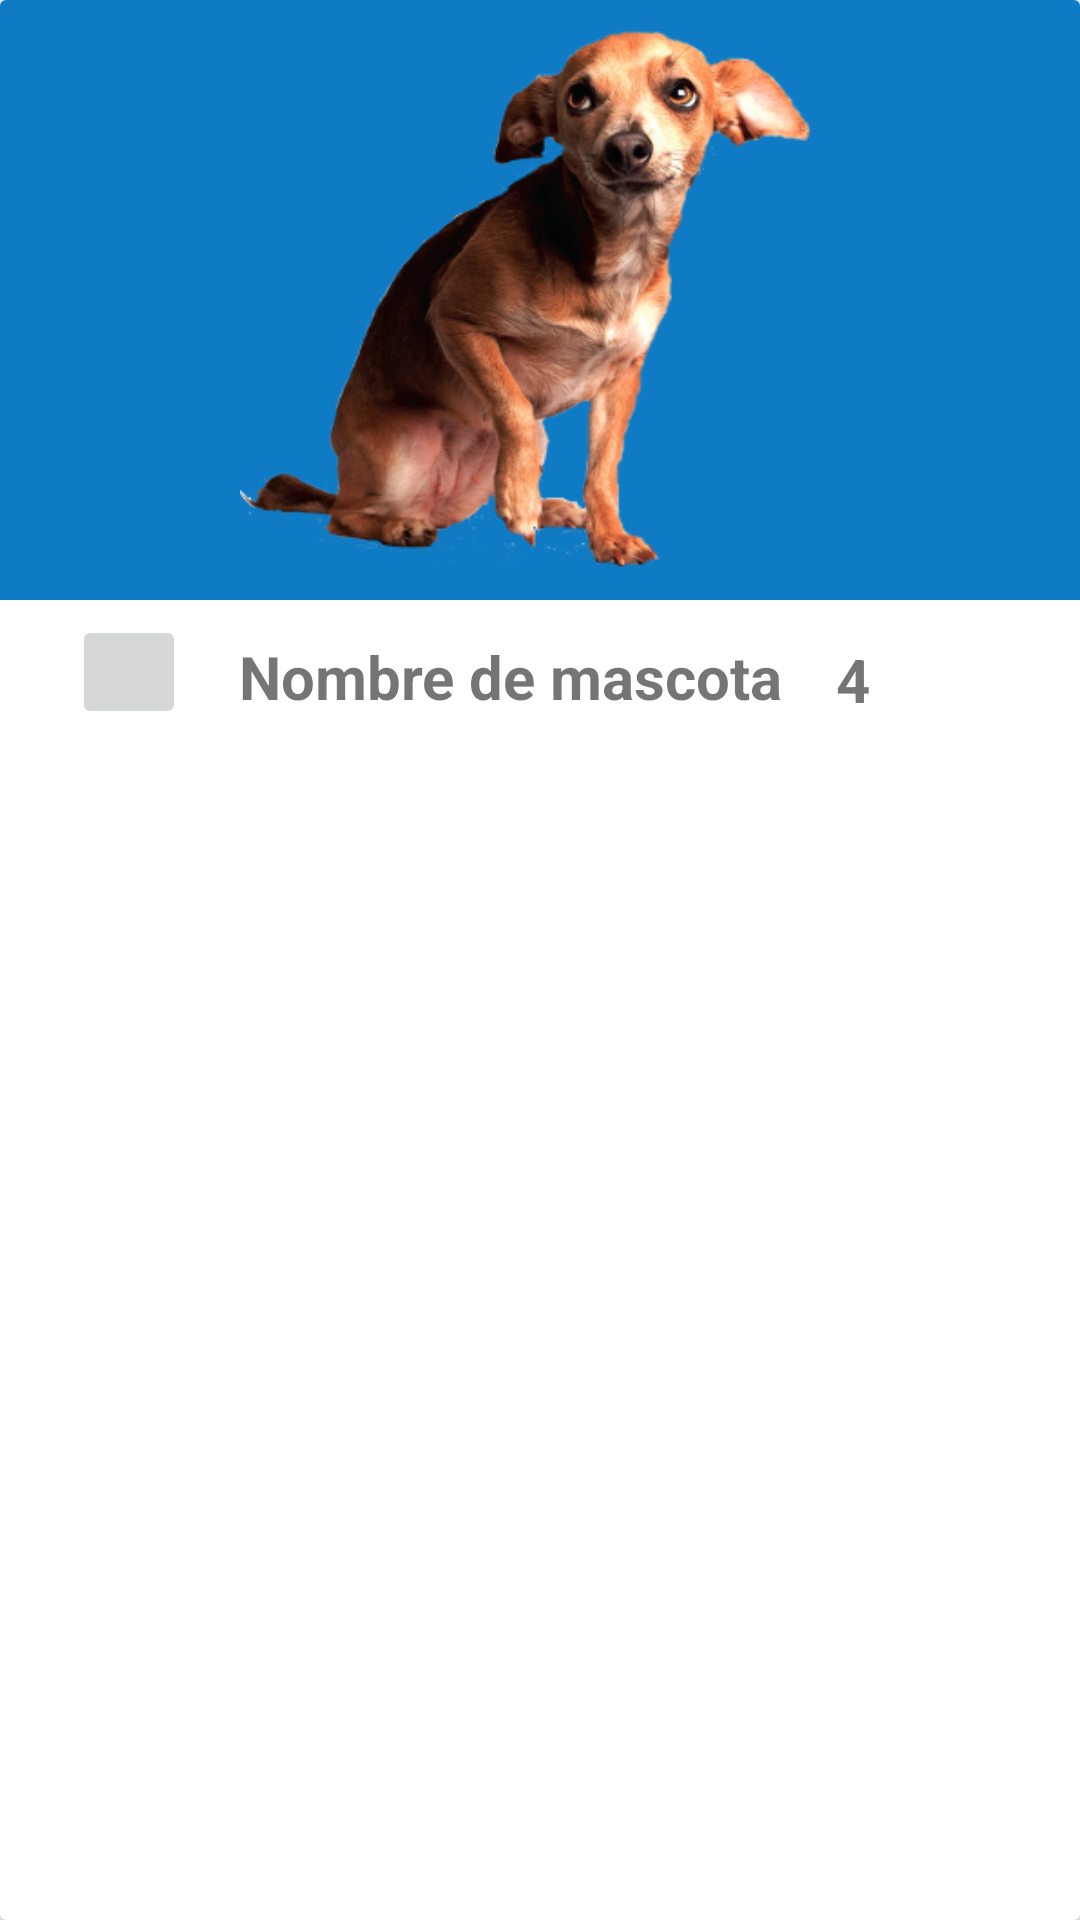

Write the Android layout XML for this screen, with the resource values it uses.
<!-- AndroidManifest.xml: application theme AppTheme -->
<!-- res/layout/cardview_mascota.xml -->
<?xml version="1.0" encoding="utf-8"?>
<android.support.v7.widget.CardView
    xmlns:android="http://schemas.android.com/apk/res/android"
    xmlns:app="http://schemas.android.com/apk/res-auto"
    xmlns:tools="http://schemas.android.com/tools"
    android:id="@+id/cvMascota"
    android:layout_width="match_parent"
    android:layout_height="wrap_content"
    android:layout_marginBottom="16dp"
    android:elevation="2dp"
    card_view.cardConerRadius="4dp">


    <LinearLayout
        android:id="@+id/llCardView"
        android:layout_width="match_parent"
        android:layout_height="wrap_content"
        android:background="@color/color_fondo_01"
        android:gravity="center_horizontal"
        android:orientation="vertical">

        <ImageView
            android:id="@+id/imgFoto"
            android:layout_width="200dp"
            android:layout_height="200dp"
            android:contentDescription="@string/descipcion_perro"
            android:src="@drawable/perro00" />

        <LinearLayout
            android:layout_width="match_parent"
            android:layout_height="@dimen/height_barra_cardview"
            android:background="#ffff"
            android:gravity="center"
            android:orientation="horizontal">


            <android.support.constraint.ConstraintLayout
                android:id="@+id/layoutBarra"
                android:layout_width="match_parent"
                android:layout_height="match_parent"
                >

                <ImageButton
                    android:id="@+id/btnLike"
                    android:layout_width="@dimen/width_hueso"
                    android:layout_height="@dimen/height_hueso"
                    android:layout_marginBottom="8dp"
                    android:layout_marginLeft="24dp"
                    android:layout_marginTop="8dp"
                    android:contentDescription=""
                    app:layout_constraintBottom_toBottomOf="parent"
                    app:layout_constraintLeft_toLeftOf="parent"
                    app:layout_constraintTop_toTopOf="parent"
                    app:srcCompat="@drawable/hueso_like"
                    tools:ignore="ContentDescription,RtlHardcoded"
                    />

                <TextView
                    android:id="@+id/tvNombre"
                    android:layout_width="wrap_content"
                    android:layout_height="wrap_content"
                    android:layout_marginBottom="8dp"
                    android:layout_marginLeft="8dp"
                    android:layout_marginRight="8dp"
                    android:layout_marginTop="8dp"
                    android:text="@string/nombre"
                    android:textSize="20sp"
                    android:textStyle="bold"
                    app:layout_constraintBottom_toBottomOf="parent"
                    app:layout_constraintHorizontal_bias="0.502"
                    app:layout_constraintLeft_toRightOf="@+id/btnLike"
                    app:layout_constraintRight_toLeftOf="@+id/tvNumLikes"
                    app:layout_constraintTop_toTopOf="parent"
                    app:layout_constraintVertical_bias="0.77" />

                <TextView
                    android:id="@+id/tvNumLikes"
                    android:layout_width="wrap_content"
                    android:layout_height="wrap_content"
                    android:layout_marginBottom="8dp"
                    android:layout_marginRight="8dp"
                    android:layout_marginTop="8dp"
                    android:text="@string/num_likes"
                    android:textSize="20sp"
                    android:textStyle="bold"
                    app:layout_constraintBottom_toBottomOf="parent"
                    app:layout_constraintRight_toLeftOf="@+id/imgHuesoAmarillo"
                    app:layout_constraintTop_toTopOf="parent"
                    app:layout_constraintVertical_bias="1.0"
                    tools:ignore="RtlHardcoded" />

                <ImageView
                    android:id="@+id/imgHuesoAmarillo"
                    android:layout_width="@dimen/width_hueso"
                    android:layout_height="@dimen/height_hueso"
                    android:layout_marginRight="24dp"
                    android:layout_marginTop="8dp"
                    app:layout_constraintBottom_toBottomOf="parent"
                    app:layout_constraintRight_toRightOf="parent"
                    app:layout_constraintTop_toTopOf="parent"
                    app:srcCompat="@drawable/hueso_amarillo"
                    tools:ignore="ContentDescription,RtlHardcoded" />



            </android.support.constraint.ConstraintLayout>

        </LinearLayout>

    </LinearLayout>

</android.support.v7.widget.CardView>
<!-- resources referenced by this layout -->
<resources>
  <color name="color_fondo_01">#0F7BC4</color>
  <dimen name="height_barra_cardview">48dp</dimen>
  <dimen name="height_hueso">38dp</dimen>
  <dimen name="width_hueso">38dp</dimen>
  <!-- drawable perro00: png bitmap (drawable, 107103 bytes) -->
  <string name="descipcion_perro">Perro buldog</string>
  <string name="nombre">Nombre de mascota</string>
  <string name="num_likes">4</string>
  <style name="AppTheme" parent="Theme.AppCompat.Light.NoActionBar">
          
          <item name="colorPrimary">@color/colorPrimary</item>
          <item name="colorPrimaryDark">@color/colorPrimaryDark</item>
          <item name="colorAccent">@color/colorAccent</item>
      </style>
  <color name="colorPrimary">#75E2E9</color>
  <color name="colorPrimaryDark">#3cb0b7</color>
  <color name="colorAccent">#EF5344</color>
</resources>
